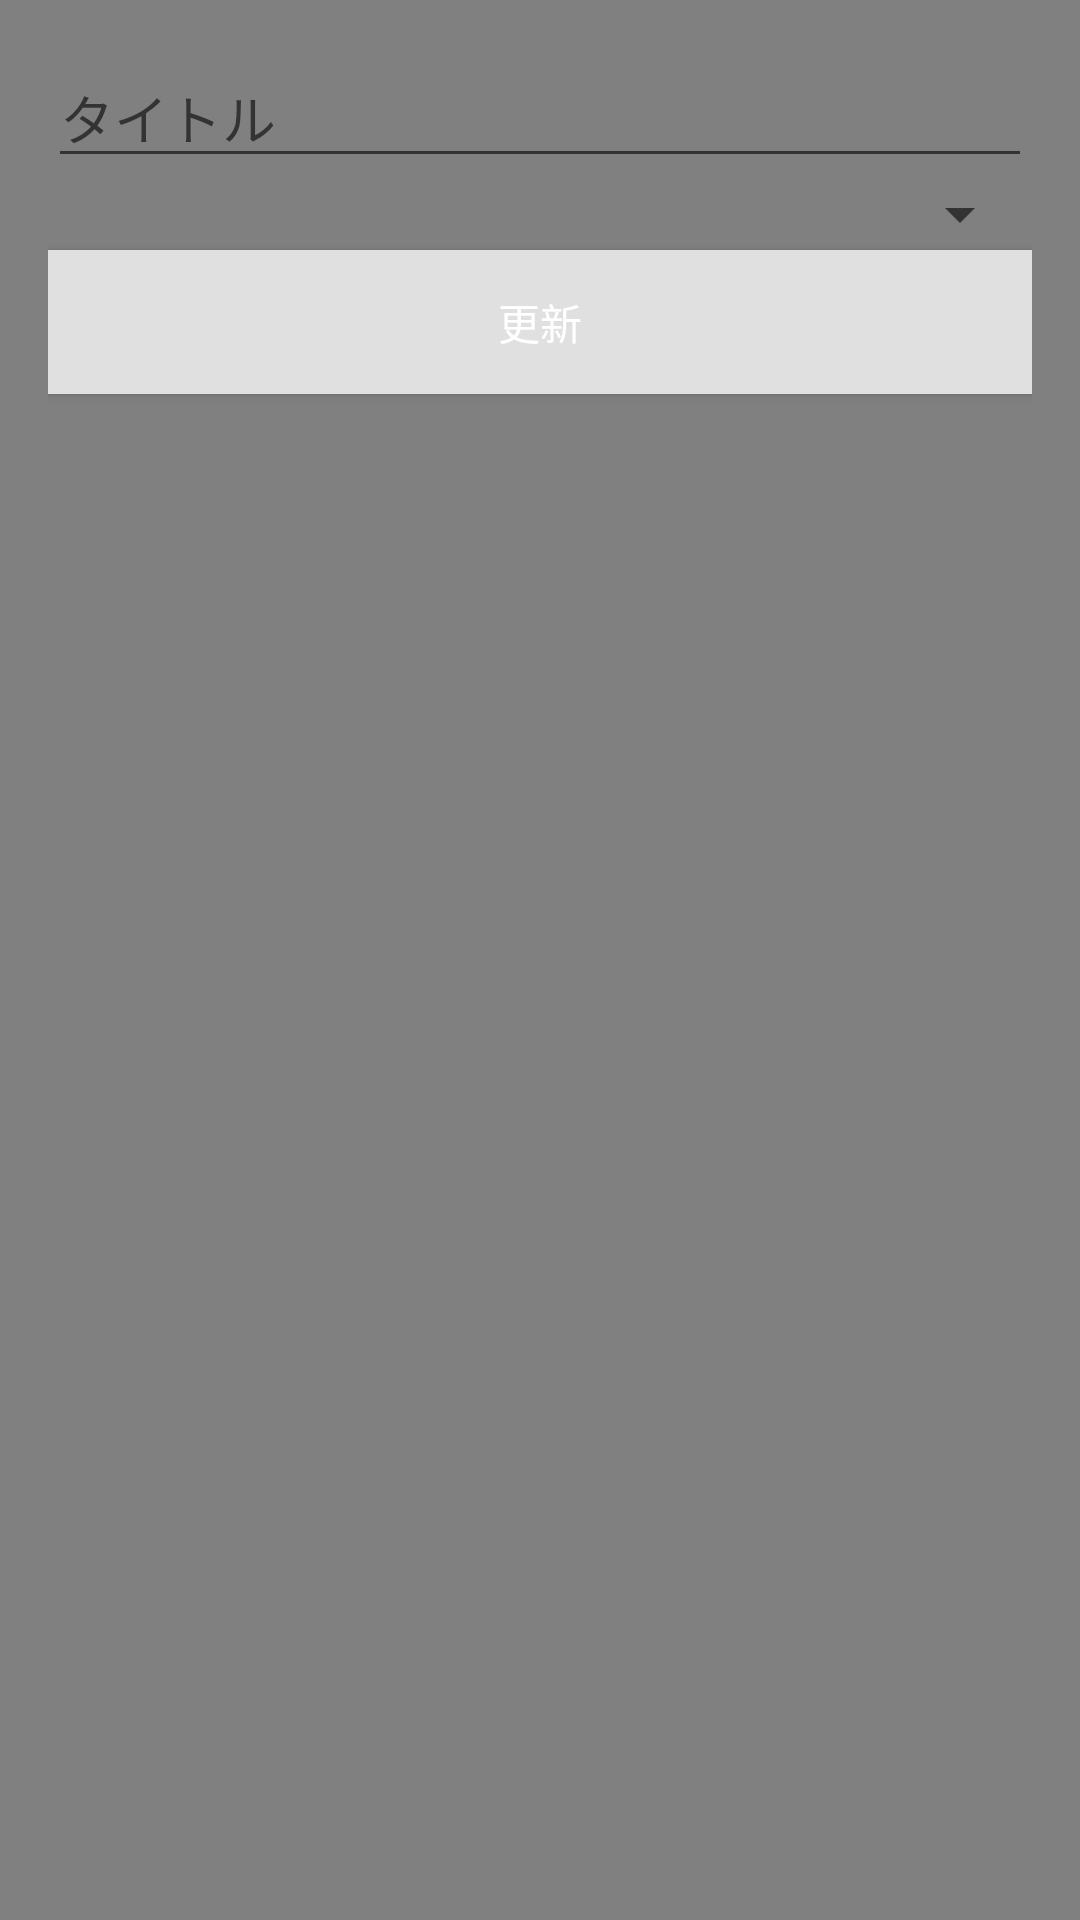

Android layout source for this screen:
<!-- AndroidManifest.xml: activity theme Theme.TranslucentBackground -->
<!-- res/layout/activity_detail.xml -->
<?xml version="1.0" encoding="utf-8"?>
<RelativeLayout xmlns:android="http://schemas.android.com/apk/res/android"
    android:layout_width="match_parent"
    android:layout_height="match_parent">

    <LinearLayout
        android:layout_width="match_parent"
        android:layout_height="match_parent"
        android:layout_margin="16dp"
        android:orientation="vertical">

        <EditText
            android:id="@+id/titleEditText"
            android:layout_width="match_parent"
            android:layout_height="wrap_content"
            android:ems="10"
            android:hint="タイトル"
            android:inputType="textPersonName" />

        <Spinner
            android:id="@+id/categorySpinner"
            android:layout_width="match_parent"
            android:layout_height="wrap_content"
            android:entries="@array/list"
            android:gravity="right" />

        <Button
            android:id="@+id/button2"
            android:layout_width="match_parent"
            android:layout_height="wrap_content"
            android:background="@color/colorPrimary"
            android:onClick="update"
            android:text="更新"
            android:textColor="@android:color/background_light" />
    </LinearLayout>
</RelativeLayout>
<!-- resources referenced by this layout -->
<resources>
  <string-array name="list">
          <item>　</item>
          <item>悲しい</item>
          <item>怒った</item>
          <item>まじめ</item>
          <item>アイデア</item>
      </string-array>
  
      //levelSpinnerの選択肢
  <color name="colorPrimary">#E0E0E0</color>
  <style name="Theme.TranslucentBackground" parent="AppTheme">
  
          <item name="android:windowBackground">@drawable/transparameter</item>
          <item name="android:colorBackgroundCacheHint">@null</item>
          <item name="android:windowIsTranslucent">true</item>
          <item name="android:windowNoTitle">true</item>
  
  
  
      </style>
  <style name="AppTheme" parent="Theme.AppCompat.Light.DarkActionBar">
  
  
  
  
  
          <item name="colorPrimary">@color/colorPrimary</item>
          <item name="colorPrimaryDark">@color/colorPrimaryDark</item>
          <item name="colorAccent">@color/colorAccent</item>
  
  
          
          
  
      </style>
  <color name="colorPrimaryDark">#9e9e9e</color>
  <color name="colorAccent">#5d4037</color>
</resources>
